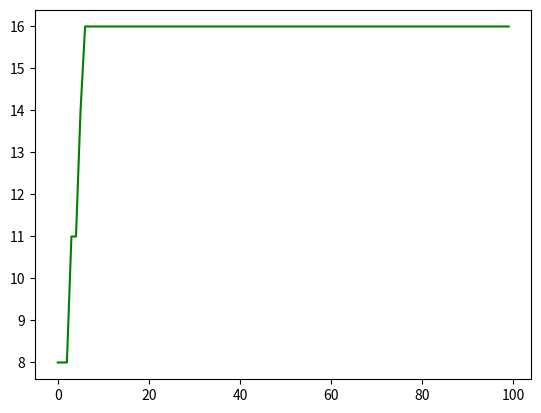

Recreate this plot in Python.
import random
import matplotlib.pyplot as plt

seq1 = 'ATCGAGCTAGCTAGC--'
seq2 = 'CTAGCTAGCT--CTCCCAA'
seq3 = 'GCTAG-TAGCTAGCTAG'
sequences = [seq1, seq2, seq3]

POPULATION_SIZE = 100
NUM_GENERATIONS = 100
MUTATION_RATE = 0.1

# Função para avaliar a qualidade do alinhamento
def score_alignment(alignment):
    score = 0
    max_length = max([len(seq) for seq in alignment])
    for i in range(max_length):
        column = [row[i] for row in alignment if i < len(row)]
        for j in range(len(column)):
            for k in range(j+1, len(column)):
                if column[j] == '-' or column[k] == '-':
                    continue
                elif column[j] != column[k]:
                    score -= 1
                else:
                    score += 1
    return score

# Criação da população inicial: 50% de gaps para cada sequência e igualar o tamanho delas
def create_population():
    population = []
    for i in range(POPULATION_SIZE):
        max_length = max([len(seq) for seq in sequences])
        alignment = []
        for seq in sequences:
            gaps = '-' * ((max_length - len(seq)) + round(max_length / 2))
            seq = list(seq)
            for gap in gaps:
                seq.insert(random.randint(0, len(seq)), gap)
            alignment.append(seq)
        population.append(alignment)
    return population

# Crumzaento: escolher aleatoriamente um gene de cada pai
def crossover(parent1, parent2):
    child = []
    for i in range(len(parent1)):
        if random.random() < 0.5:
            child.append(parent1[i])
        else:
            child.append(parent2[i])
    return child

# Mutação: remover todos os gaps e inserir novos gaps aleatoriamente
def mutate(individual):
    mutated = []
    for seq in individual:
        if random.random() < MUTATION_RATE:
            seq = list(seq)
            length = len(seq)
            seq.remove('-')
            gaps = '-' * ((length - len(seq)))
            for gap in gaps:
                seq.insert(random.randint(0, len(seq)), gap)
            mutated.append(seq)
        else:
            mutated.append(seq)
    return mutated

# Seleção elitista: selecionar os 20% melhores indivíduos da população
def select(population):
    sorted_population = sorted(population, key=score_alignment, reverse=True)
    return sorted_population[:int(POPULATION_SIZE * 0.2)]

if __name__ == '__main__':
    # Criar uma população inicial aleatória
    population = create_population()
    best_score = []

    for generation in range(NUM_GENERATIONS):
        selected = select(population)
        # Criar uma nova população através do cruzamento dos indivíduos selecionados
        offspring = []
        while len(offspring) < POPULATION_SIZE:
            parent1 = random.choice(selected)
            parent2 = random.choice(selected)
            child = crossover(parent1, parent2)
            child = mutate(child)
            offspring.append(child)
        # Substituir a população anterior pela nova população
        population = offspring

        best_alignment = max(population, key=score_alignment)
        best_score.append(score_alignment(best_alignment))
    
    best_alignment = max(population, key=score_alignment)
    print('Melhor alinhamento:')
    for seq in best_alignment:
        print(seq)
    print(f'Melhor fitness = {score_alignment(best_alignment)}')
    plt.plot(range(NUM_GENERATIONS), best_score, color='green')
    plt.show()
